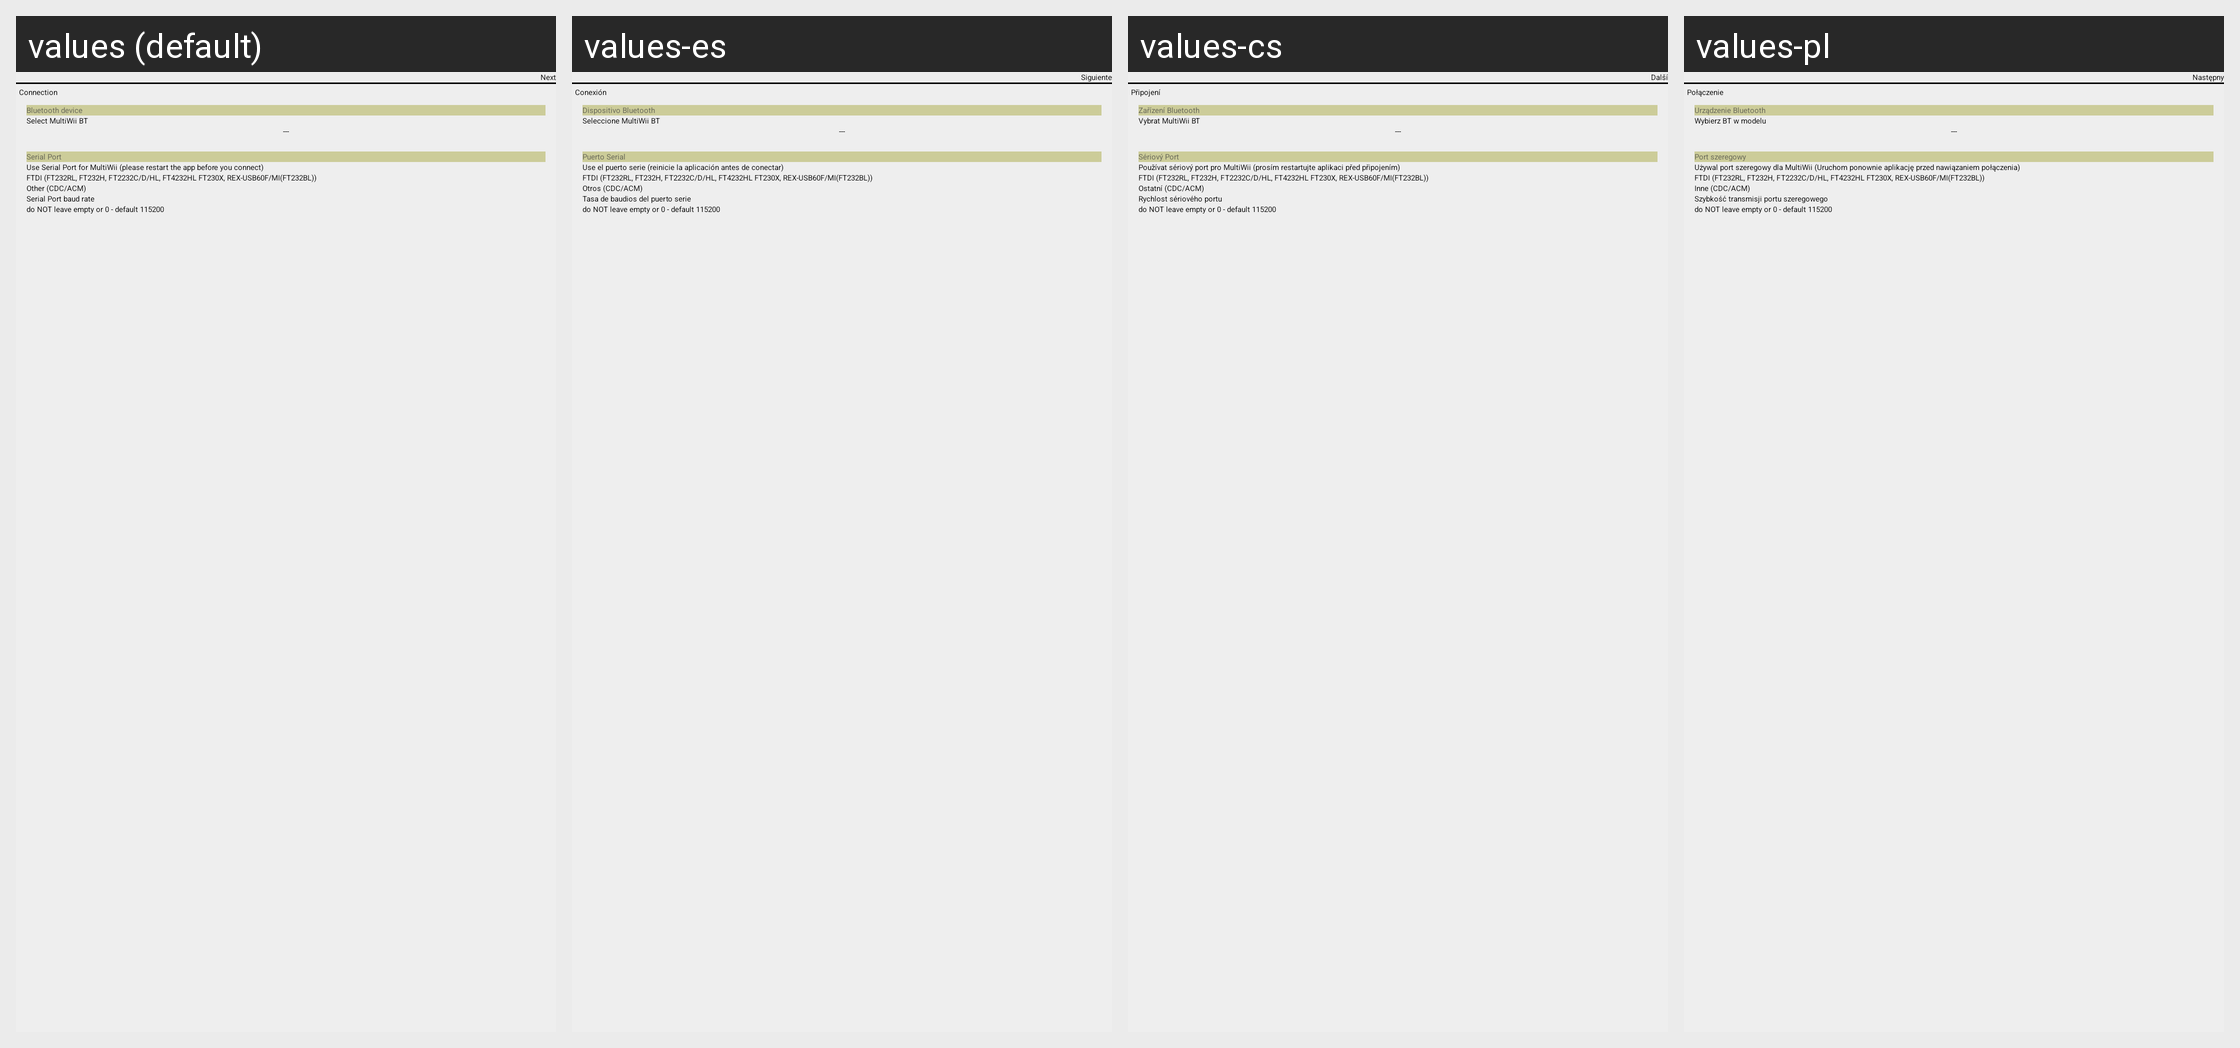

Here is an Android app screen in its default locale and in the app's own translations. Write out the translated-string differences for the strings that appear on this screen.
Android screen res/layout/copy_config_layout.xml rendered under 4 locales, left to right: values (default), values-es, values-cs, values-pl. Device: Nexus 5 (rendered at 1080×1920; each locale shown at half size, 540×960, under a caption strip naming it); theme AppTheme.
Other locales in the repository, not shown: values-ca, values-cz, values-de, values-el, values-fr, values-hu, values-it, values-nl, values-pt, values-ru, values-sl, values-sv, values-uk, values-zh, values-zh-rCN, values-zh-rTW.
Strings drawn on this screen, with the default value and each locale's value (text and hints the layout hard-codes, and strings that could not be matched under every locale, appear in the picture but are not listed):

Next
  values: Next
  values-es: Siguiente
  values-cs: Další
  values-pl: Następny

Connection
  values: Connection
  values-es: Conexión
  values-cs: Připojení
  values-pl: Połączenie

BTDevice
  values: Bluetooth device
  values-es: Dispositivo Bluetooth
  values-cs: Zařízení Bluetooth
  values-pl: Urządzenie Bluetooth

SelectBTdevice
  values: Select MultiWii BT
  values-es: Seleccione MultiWii BT
  values-cs: Vybrat MultiWii BT
  values-pl: Wybierz BT w modelu

SerialPort
  values: Serial Port
  values-es: Puerto Serial
  values-cs: Sériový Port
  values-pl: Port szeregowy

UseFTDISerial
  values: Use Serial Port for MultiWii (please restart the app before you connect)
  values-es: Use el puerto serie (reinicie la aplicación antes de conectar)
  values-cs: Používat sériový port pro MultiWii (prosím restartujte aplikaci před připojením)
  values-pl: Używal port szeregowy dla MultiWii (Uruchom ponownie aplikację przed nawiązaniem połączenia)

FTDI
  values: FTDI (FT232RL, FT232H, FT2232C/D/HL, FT4232HL FT230X, REX-USB60F/MI(FT232BL))
  values-es: FTDI (FT232RL, FT232H, FT2232C/D/HL, FT4232HL FT230X, REX-USB60F/MI(FT232BL))
  values-cs: FTDI (FT232RL, FT232H, FT2232C/D/HL, FT4232HL FT230X, REX-USB60F/MI(FT232BL))
  values-pl: FTDI (FT232RL, FT232H, FT2232C/D/HL, FT4232HL FT230X, REX-USB60F/MI(FT232BL))

OtherSerialChips
  values: Other (CDC/ACM)
  values-es: Otros (CDC/ACM)
  values-cs: Ostatní (CDC/ACM)
  values-pl: Inne (CDC/ACM)

SerialPortBaudRate
  values: Serial Port baud rate
  values-es: Tasa de baudios del puerto serie
  values-cs: Rychlost sériového portu
  values-pl: Szybkość transmisji portu szeregowego
